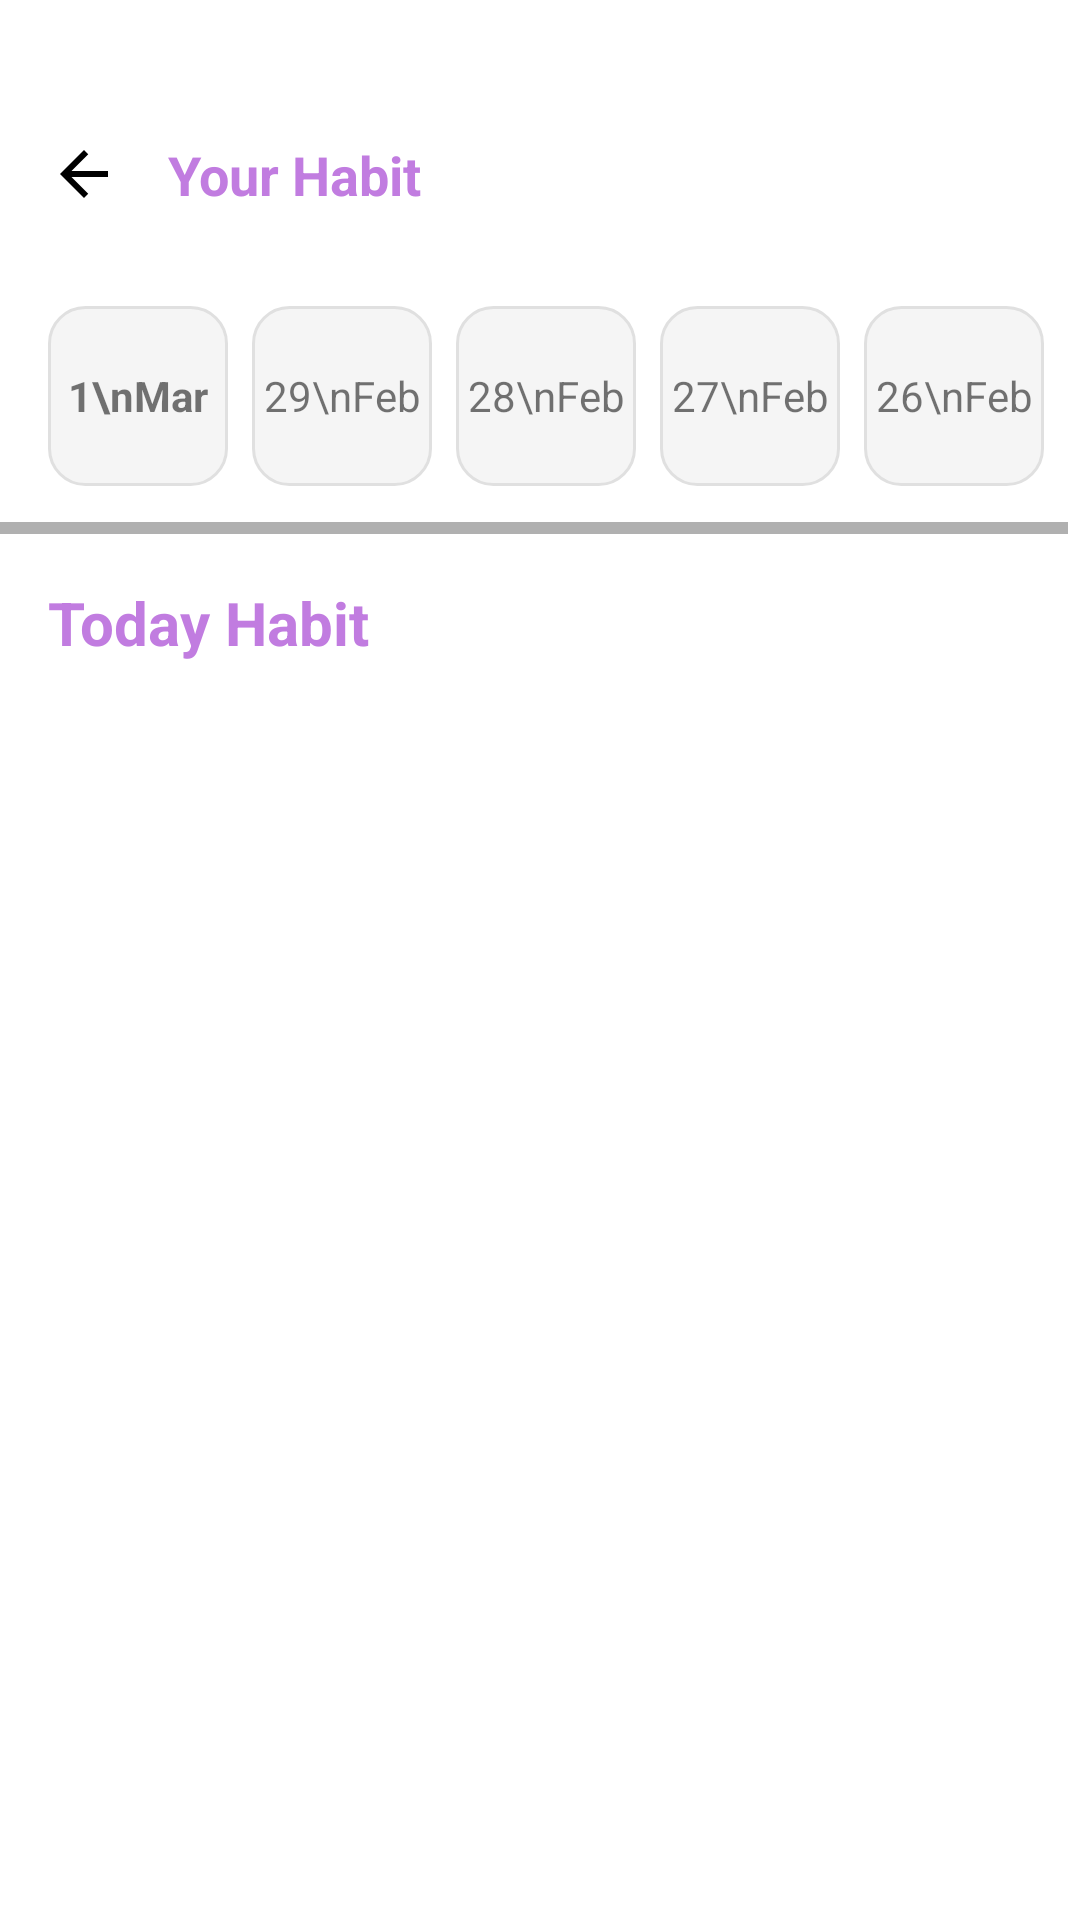

Reconstruct the res/layout file that produces this screen, plus the resources it refers to.
<!-- AndroidManifest.xml: application theme Theme.HabitTracker -->
<!-- res/layout/fragment_your_habit.xml -->
<?xml version="1.0" encoding="utf-8"?>
<LinearLayout xmlns:android="http://schemas.android.com/apk/res/android"
    android:layout_width="match_parent"
    android:layout_height="match_parent"
    android:orientation="vertical"
    android:background="@color/colorPrimary">

    
    <LinearLayout
        android:layout_width="match_parent"
        android:layout_height="56dp"
        android:orientation="horizontal"
        android:gravity="center_vertical"
        android:padding="16dp"
        android:layout_marginTop="30dp">

        <ImageView
            android:id="@+id/iv_back"
            android:layout_width="24dp"
            android:layout_height="24dp"
            android:src="@drawable/ic_back"
            android:background="?android:attr/selectableItemBackgroundBorderless"
            android:clickable="true"
            android:focusable="true" />

        <TextView
            android:layout_width="0dp"
            android:layout_height="wrap_content"
            android:layout_weight="1"
            android:text="Your Habit"
            android:textColor="@color/purple"
            android:textSize="18sp"
            android:textStyle="bold"
            android:layout_marginStart="16dp" />

    </LinearLayout>

    
    <HorizontalScrollView
        android:layout_width="match_parent"
        android:layout_height="wrap_content"
        android:layout_marginBottom="16dp">

        <LinearLayout
            android:layout_width="wrap_content"
            android:layout_height="wrap_content"
            android:orientation="horizontal"
            android:padding="16dp">

            <TextView
                android:id="@+id/tv_date_1"
                android:layout_width="60dp"
                android:layout_height="60dp"
                android:text="1\nMar"
                android:textAlignment="center"
                android:gravity="center"
                android:textSize="14sp"
                android:textStyle="bold"
                android:background="@drawable/date_tab_background"
                android:layout_marginEnd="8dp" />

            <TextView
                android:id="@+id/tv_date_2"
                android:layout_width="60dp"
                android:layout_height="60dp"
                android:text="29\nFeb"
                android:textAlignment="center"
                android:gravity="center"
                android:textSize="14sp"
                android:background="@drawable/date_tab_background"
                android:layout_marginEnd="8dp" />

            <TextView
                android:id="@+id/tv_date_3"
                android:layout_width="60dp"
                android:layout_height="60dp"
                android:text="28\nFeb"
                android:textAlignment="center"
                android:gravity="center"
                android:textSize="14sp"
                android:background="@drawable/date_tab_background"
                android:layout_marginEnd="8dp" />

            <TextView
                android:id="@+id/tv_date_4"
                android:layout_width="60dp"
                android:layout_height="60dp"
                android:text="27\nFeb"
                android:textAlignment="center"
                android:gravity="center"
                android:textSize="14sp"
                android:background="@drawable/date_tab_background"
                android:layout_marginEnd="8dp" />

            <TextView
                android:id="@+id/tv_date_5"
                android:layout_width="60dp"
                android:layout_height="60dp"
                android:text="26\nFeb"
                android:textAlignment="center"
                android:gravity="center"
                android:textSize="14sp"
                android:background="@drawable/date_tab_background" />

        </LinearLayout>

    </HorizontalScrollView>

    
    <TextView
        android:layout_width="wrap_content"
        android:layout_height="wrap_content"
        android:text="Today Habit"
        android:textColor="@color/purple"
        android:textSize="20sp"
        android:textStyle="bold"
        android:layout_marginStart="16dp"
        android:layout_marginBottom="16dp" />

    
    <androidx.recyclerview.widget.RecyclerView
        android:id="@+id/rv_habits"
        android:layout_width="match_parent"
        android:layout_height="match_parent"
        android:padding="16dp" />

</LinearLayout>
<!-- resources referenced by this layout -->
<resources>
  <color name="colorPrimary">#FFFFFF</color>
  <color name="purple">#C17CE0</color>
  <!-- drawable date_tab_background (drawable) -->
  <?xml version="1.0" encoding="utf-8"?>
  <shape xmlns:android="http://schemas.android.com/apk/res/android"
      android:shape="rectangle">
  
      <solid android:color="@color/light_gray" />
      <corners android:radius="12dp" />
      <stroke
          android:width="1dp"
          android:color="#E0E0E0" />
  
  </shape>
  <!-- drawable ic_back (drawable) -->
  <?xml version="1.0" encoding="utf-8"?>
  <vector xmlns:android="http://schemas.android.com/apk/res/android"
      android:width="24dp"
      android:height="24dp"
      android:viewportWidth="24"
      android:viewportHeight="24">
  
      <path
          android:fillColor="@color/black"
          android:pathData="M20,11H7.83l5.59,-5.59L12,4l-8,8 8,8 1.41,-1.41L7.83,13H20v-2z" />
  
  </vector>
  <style name="Theme.HabitTracker" parent="Theme.MaterialComponents.DayNight.NoActionBar">
          <item name="colorPrimary">@color/colorPrimary</item>
          <item name="colorPrimaryVariant">@color/colorSecondary</item>
          <item name="colorAccent">@color/colorSecondary</item>
          <item name="android:windowBackground">@color/colorPrimary</item>
      </style>
  <color name="light_gray">#F5F5F5</color>
  <color name="black">#000000</color>
  <color name="colorSecondary">#9C27B0</color>
</resources>
